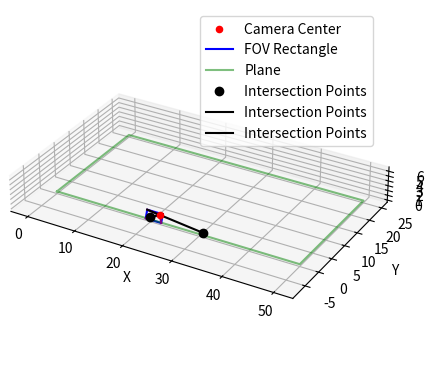

The matplotlib source for this figure:
import numpy as np
import matplotlib.pyplot as plt
from typing import Tuple, List


class CameraProjection:
    """
    This class represents a camera projection in a 3D space.
    """

    def __init__(self, camera_coords: np.ndarray, camera_angles: np.ndarray, fov: Tuple[float, float],
                 near_distance: float, plane: Tuple[np.ndarray, np.ndarray, np.ndarray, np.ndarray]):
        """
        Initialize the CameraProjection.

        :param camera_coords: Coordinates of the camera.
        :param camera_angles: Camera angles in degrees in plane's coordinate system (Theta, Phi, Psi).
        :param fov: Field of view (FOV) angles in degrees.
        :param near_distance: Distance from the camera to the rectangle.
        :param plane: Plane with z = 0 represented by four corner points.
        """
        self.camera_coords = camera_coords
        self.camera_angles = camera_angles
        self.fov = fov
        self.near_distance = near_distance
        self.plane = plane

    def calculate_fov_rectangle(self) -> Tuple[Tuple[np.ndarray, np.ndarray, np.ndarray, np.ndarray], List[np.ndarray]]:
        """
        This function calculates the fov rectangle for a given camera coordinates, angle and plane coordinates.

        Theta - rotation angle along the z axis.
        Phi - rotation angle along the x axis.
        Psi - rotation angle along the y axis.

        :param cam_coords: Coordinates of the camera
        :type cam_coords: Point
        :param camera_angles: Camera angles in plane's coordinate system
        :type camera_angles: np.ndarray
        :rtype: Tuple[Rectangle, List[Point]]
        """
        theta, phi, psi = np.radians(self.camera_angles)

        direction_vector = np.array([
            np.cos(phi) * np.cos(theta),
            np.cos(phi) * np.sin(theta),
            -np.sin(phi)
        ])

        center = self.camera_coords - self.near_distance * direction_vector

        u_vector = np.array([-np.sin(theta), np.cos(theta), 0])
        v_vector = np.cross(u_vector, direction_vector)

        half_fov_horizontal = np.radians(self.fov[0] / 2)
        half_fov_vertical = np.radians(self.fov[1] / 2)

        orientations_from_center = ([-1, -1], [-1, 1], [1, 1], [1, -1])

        corners = [
            center + du * half_fov_horizontal * u_vector + dv * half_fov_vertical * v_vector
            for (dv, du) in orientations_from_center
        ]

        vectors = [corner - self.camera_coords for corner in corners]
        return tuple(corners), vectors

    def find_intersection_points(self, corners: Tuple[np.ndarray, np.ndarray, np.ndarray, np.ndarray],
                                 vectors: List[np.ndarray]) -> List[np.ndarray]:
        """
        Find the intersection points of the FOV rectangle with a given plane.

        :param corners: Corners of the FOV rectangle.
        :param vectors: Vectors from camera to corners.
        :return: List of intersection points.
        """
        intersection_points = []

        a1, a2, a3 = self.plane[0], self.plane[1], self.plane[2]
        normal = np.cross(np.array(a2) - np.array(a1), np.array(a3) - np.array(a1))
        D = np.dot(normal, np.array(a1))

        for vector in vectors:
            p0 = np.array(self.camera_coords)
            v0 = np.array(vector)

            t = (D - np.dot(normal, p0)) / np.dot(normal, v0)
            intersection_point = p0 + t * v0

            if t < 0:
                intersection_points.append(intersection_point)

        return intersection_points

    def plot(self):
        """
        Plot the FOV rectangle, camera point, plane, and intersection points.
        """
        fig = plt.figure()
        ax = fig.add_subplot(111, projection='3d')

        ax.scatter(*self.camera_coords, color='red', label='Camera Center')

        corners, vectors = self.calculate_fov_rectangle()
        x_vals, y_vals, z_vals = zip(*corners)
        ax.plot(x_vals + (x_vals[0],), y_vals + (y_vals[0],), z_vals + (z_vals[0],), color='blue',
                label="FOV Rectangle")

        ax.plot([self.plane[i][0] for i in range(4)] + [self.plane[0][0]],
                [self.plane[i][1] for i in range(4)] + [self.plane[0][1]],
                [self.plane[i][2] for i in range(4)] + [self.plane[0][2]],
                color='green', alpha=0.5, label="Plane")

        for vector in vectors:
            ax.plot([self.camera_coords[0], self.camera_coords[0] + vector[0]],
                    [self.camera_coords[1], self.camera_coords[1] + vector[1]],
                    [self.camera_coords[2], self.camera_coords[2] + vector[2]], color='purple')

        intersection_points = self.find_intersection_points(corners, vectors)
        intersection_x_vals, intersection_y_vals, intersection_z_vals = zip(*intersection_points)
        ax.plot(intersection_x_vals, intersection_y_vals, intersection_z_vals, 'ko', label='Intersection Points')

        for intersection, corner in zip(intersection_points, corners):
            ax.plot(
                [corner[0], intersection[0]],
                [corner[1], intersection[1]],
                [corner[2], intersection[2]],
                color="black", label="Intersection Points"
            )

        ax.set_aspect('equal')

        ax.set_xlabel('X')
        ax.set_ylabel('Y')
        ax.set_zlabel('Z')

        ax.legend()

        plt.show()


# Example usage:
length = 50
width = 25

camera_coords = np.array([length / 2, -5, 5])
camera_angles = np.array([90, 20, 0])  # Theta, Phi, Psi in degrees
fov = (180, 90)  # Horizontal and vertical FOV in degrees
near_distance = 2  # Distance from the camera to the rectangle
plane = np.array([(0, 0, 0), (length, 0, 0), (length, width, 0), (0, width, 0)])  # Plane with z = 0

projection = CameraProjection(camera_coords, camera_angles, fov, near_distance, plane)
projection.plot()
